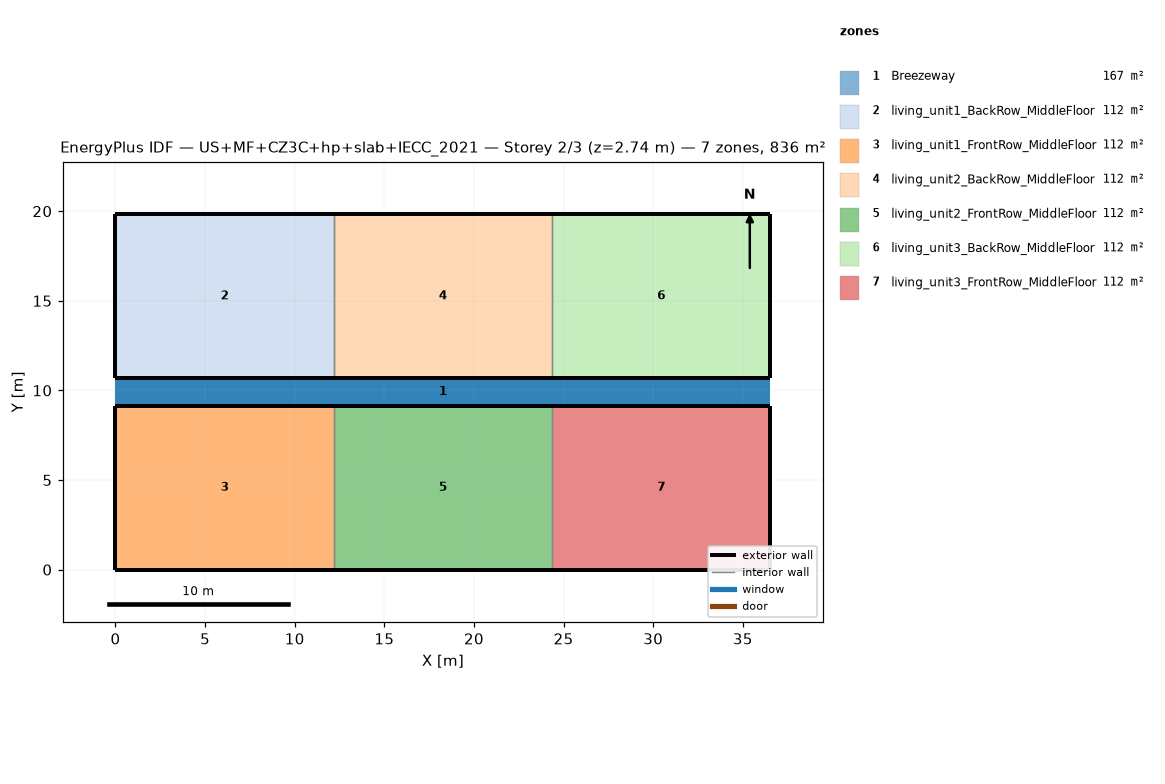
=== STOREY PLAN SPEC (per zone: floor XY polygon, exterior-wall plan segments, windows/doors) ===
zone 1: Breezeway  (167.0 m²)
  floor: (36.54, 9.16) (0.00, 9.16) (0.00, 10.68) (36.54, 10.68)
  floor: (36.54, 9.16) (0.00, 9.16) (0.00, 10.68) (36.54, 10.68)
  floor: (36.54, 9.16) (0.00, 9.16) (0.00, 10.68) (36.54, 10.68)
zone 2: living_unit1_BackRow_MiddleFloor  (111.5 m²)
  floor: (12.18, 10.68) (0.00, 10.68) (0.00, 19.84) (12.18, 19.84)
  exterior wall: (0.00, 10.68) – (12.18, 10.68)  [12.2 m]
  exterior wall: (12.18, 19.84) – (0.00, 19.84)  [12.2 m]
  exterior wall: (0.00, 19.84) – (0.00, 10.68)  [9.2 m]
  interior walls: 1
zone 3: living_unit1_FrontRow_MiddleFloor  (111.5 m²)
  floor: (12.18, 0.00) (0.00, 0.00) (0.00, 9.16) (12.18, 9.16)
  exterior wall: (0.00, 0.00) – (12.18, 0.00)  [12.2 m]
  exterior wall: (12.18, 9.16) – (0.00, 9.16)  [12.2 m]
  exterior wall: (0.00, 9.16) – (0.00, 0.00)  [9.2 m]
  interior walls: 1
zone 4: living_unit2_BackRow_MiddleFloor  (111.5 m²)
  floor: (24.36, 10.68) (12.18, 10.68) (12.18, 19.84) (24.36, 19.84)
  exterior wall: (12.18, 10.68) – (24.36, 10.68)  [12.2 m]
  exterior wall: (24.36, 19.84) – (12.18, 19.84)  [12.2 m]
  interior walls: 2
zone 5: living_unit2_FrontRow_MiddleFloor  (111.5 m²)
  floor: (24.36, 0.00) (12.18, 0.00) (12.18, 9.16) (24.36, 9.16)
  exterior wall: (12.18, 0.00) – (24.36, 0.00)  [12.2 m]
  exterior wall: (24.36, 9.16) – (12.18, 9.16)  [12.2 m]
  interior walls: 2
zone 6: living_unit3_BackRow_MiddleFloor  (111.5 m²)
  floor: (36.54, 10.68) (24.36, 10.68) (24.36, 19.84) (36.54, 19.84)
  exterior wall: (24.36, 10.68) – (36.54, 10.68)  [12.2 m]
  exterior wall: (36.54, 10.68) – (36.54, 19.84)  [9.2 m]
  exterior wall: (36.54, 19.84) – (24.36, 19.84)  [12.2 m]
  interior walls: 1
zone 7: living_unit3_FrontRow_MiddleFloor  (111.5 m²)
  floor: (36.54, 0.00) (24.36, 0.00) (24.36, 9.16) (36.54, 9.16)
  exterior wall: (24.36, 0.00) – (36.54, 0.00)  [12.2 m]
  exterior wall: (36.54, 0.00) – (36.54, 9.16)  [9.2 m]
  exterior wall: (36.54, 9.16) – (24.36, 9.16)  [12.2 m]
  interior walls: 1

=== DERIVED (storey summary) ===
Building: US+MF+CZ3C+hp+slab+IECC_2021
Storey: 2 of 3  (floor level z = 2.74 m)
Storey gross floor area: 836.2 m²
Zones on this storey: 7
  - Breezeway: floor 167.0 m²
  - living_unit1_BackRow_MiddleFloor: floor 111.5 m²; exterior wall 33.5 m (86.9 m²); WWR 0.0%
  - living_unit1_FrontRow_MiddleFloor: floor 111.5 m²; exterior wall 33.5 m (86.9 m²); WWR 0.0%
  - living_unit2_BackRow_MiddleFloor: floor 111.5 m²; exterior wall 24.4 m (63.1 m²); WWR 0.0%
  - living_unit2_FrontRow_MiddleFloor: floor 111.5 m²; exterior wall 24.4 m (63.1 m²); WWR 0.0%
  - living_unit3_BackRow_MiddleFloor: floor 111.5 m²; exterior wall 33.5 m (86.9 m²); WWR 0.0%
  - living_unit3_FrontRow_MiddleFloor: floor 111.5 m²; exterior wall 33.5 m (86.9 m²); WWR 0.0%
Zone adjacency (shared interzone walls):
  - living_unit1_BackRow_MiddleFloor ↔ living_unit2_BackRow_MiddleFloor
  - living_unit1_FrontRow_MiddleFloor ↔ living_unit2_FrontRow_MiddleFloor
  - living_unit2_BackRow_MiddleFloor ↔ living_unit3_BackRow_MiddleFloor
  - living_unit2_FrontRow_MiddleFloor ↔ living_unit3_FrontRow_MiddleFloor